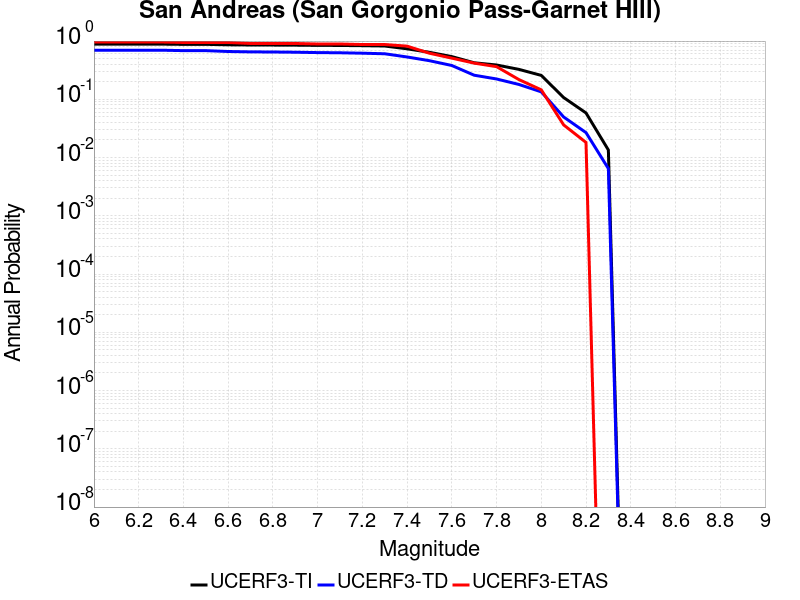

Source data for this figure (header and first rows):
Magnitude, UCERF3-TI Prob, UCERF3-TD Prob, UCERF3-ETAS Prob
6.0, 0.8858, 0.6969, 0.9636
6.1, 0.8858, 0.6969, 0.9636
6.2, 0.8858, 0.6969, 0.9636
6.3, 0.8858, 0.6969, 0.9636
6.4, 0.8779, 0.6849, 0.9455
6.5, 0.8779, 0.6849, 0.9455
6.6, 0.863, 0.6621, 0.9455
6.7, 0.8565, 0.6523, 0.9091
6.8, 0.8539, 0.6489, 0.9091
6.9, 0.8502, 0.6432, 0.9091
7.0, 0.8432, 0.634, 0.8909
7.1, 0.8402, 0.6293, 0.8909
7.2, 0.8326, 0.6189, 0.8727
7.3, 0.8223, 0.6051, 0.8727
7.4, 0.736, 0.5331, 0.8182
7.5, 0.6413, 0.46, 0.6182
7.6, 0.5411, 0.3808, 0.5091
7.7, 0.4239, 0.2593, 0.4182
7.8, 0.3882, 0.2234, 0.3636
7.9, 0.3266, 0.1799, 0.2182
8.0, 0.2574, 0.1343, 0.1455
8.1, 0.1073, 0.04975, 0.03636
8.2, 0.05835, 0.02681, 0.01818
8.3, 0.01348, 0.006464, 0.0
